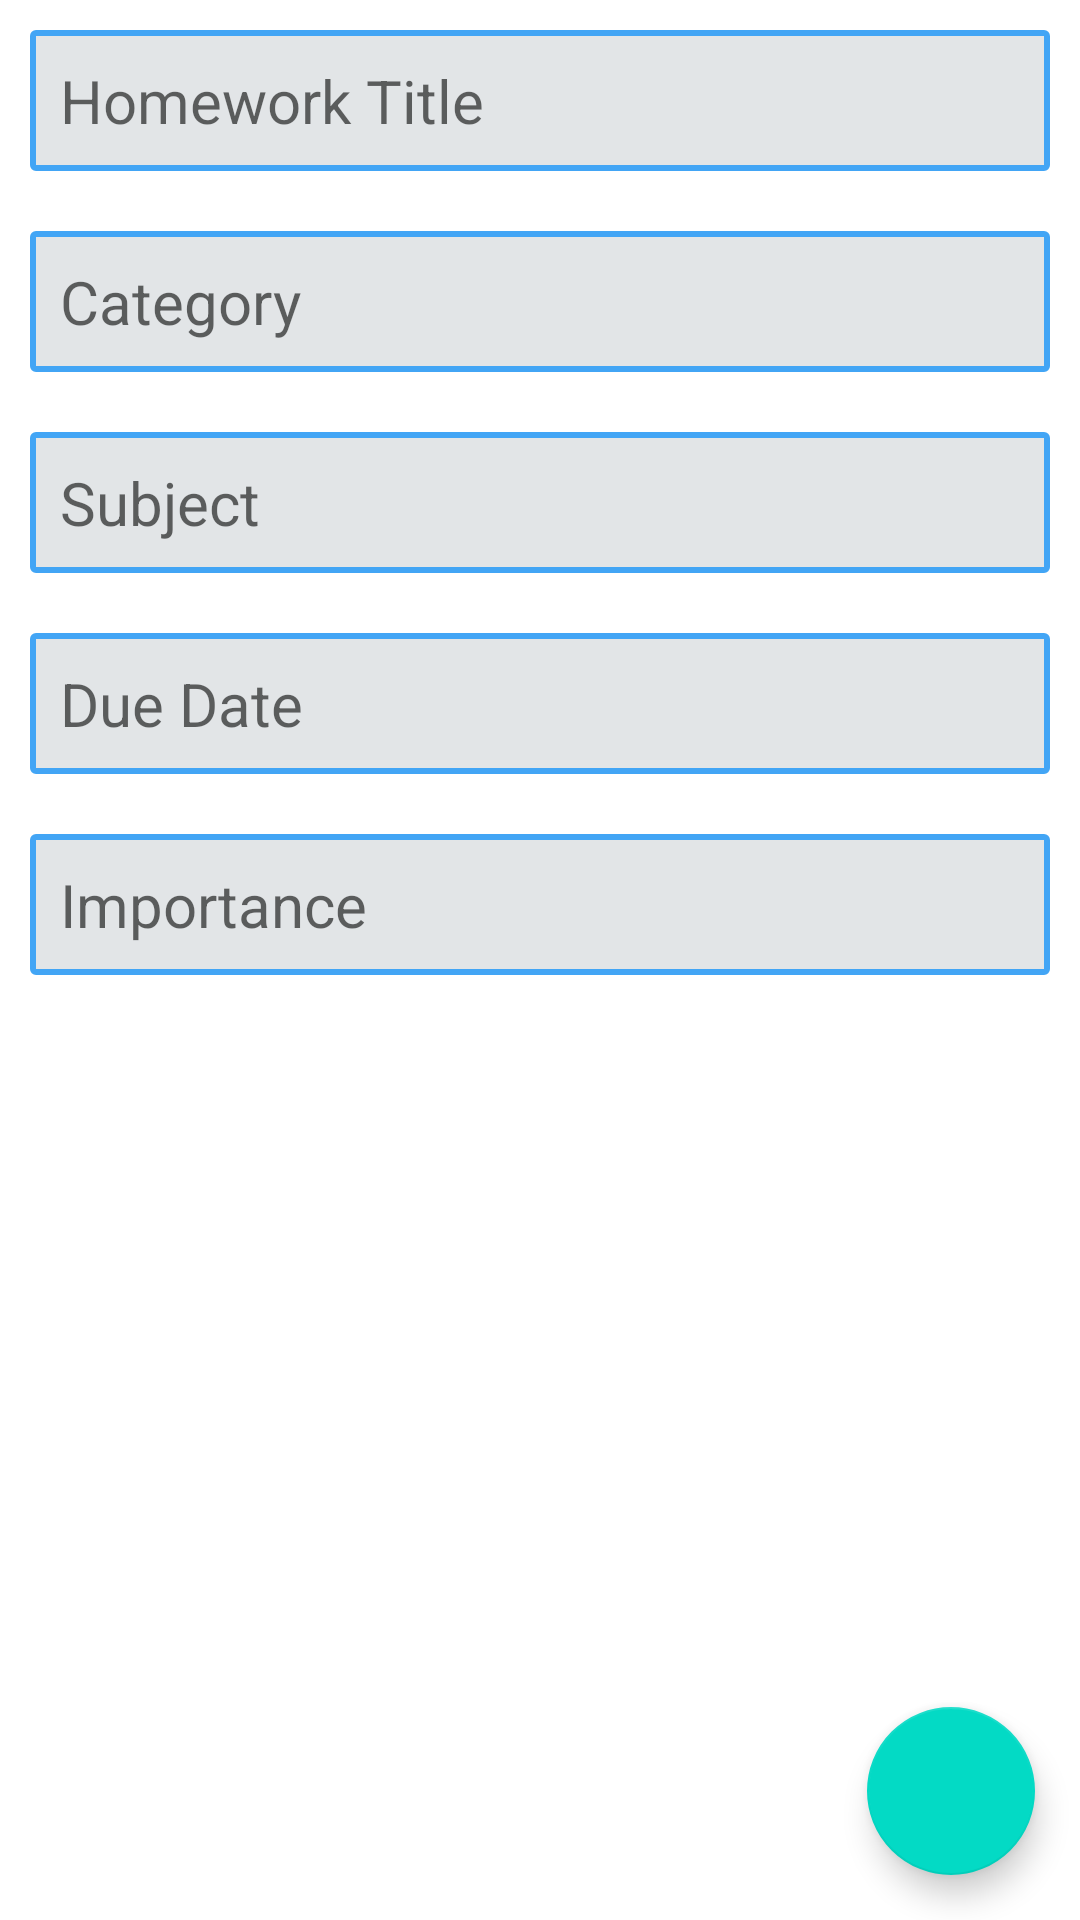

Here is an Android app screen rendered from its layout file. Give the layout XML and the strings, colors and styles it references.
<!-- AndroidManifest.xml: application theme AppTheme -->
<!-- res/layout/add_item.xml -->
<?xml version="1.0" encoding="utf-8"?>
<RelativeLayout xmlns:android="http://schemas.android.com/apk/res/android"
    xmlns:app="http://schemas.android.com/apk/res-auto"
    android:id="@+id/addItem"
    android:layout_width="match_parent"
    android:layout_height="match_parent"
    android:background="#ffffff"
    android:orientation="vertical">

    <android.support.design.widget.AppBarLayout
        android:layout_width="match_parent"
        android:layout_height="wrap_content">

    </android.support.design.widget.AppBarLayout>

    <EditText
        style="@style/FullWidthEditText"
        android:id="@+id/titleText"
        android:layout_width="match_parent"
        android:layout_height="wrap_content"
        android:layout_margin="10dp"
        android:hint="Homework Title"
        android:background="@drawable/shape"
        />

    <AutoCompleteTextView
        style="@style/FullWidthEditText"
        android:id="@+id/typeText"
        android:layout_width="match_parent"
        android:layout_height="wrap_content"
        android:layout_below="@+id/titleText"
        android:layout_margin="10dp"
        android:dropDownAnchor="@+id/typeText"
        android:hint="Category"
        android:maxLines="1"
        android:background="@drawable/shape"
        />

    <AutoCompleteTextView
        style="@style/FullWidthEditText"
        android:id="@+id/subjectText"
        android:layout_width="match_parent"
        android:layout_height="wrap_content"
        android:layout_below="@+id/typeText"
        android:layout_margin="10dp"
        android:hint="Subject"
        android:maxLines="1"
        android:background="@drawable/shape"
        />

    <EditText
        style="@style/FullWidthEditText"
        android:onClick="setDate"
        android:id="@+id/dueDateText"
        android:layout_width="match_parent"
        android:layout_height="wrap_content"
        android:layout_below="@+id/subjectText"
        android:layout_margin="10dp"
        android:hint="Due Date"
        android:focusableInTouchMode="false"
        android:maxLines="1"
        android:background="@drawable/shape"
        />

    <AutoCompleteTextView
        style="@style/FullWidthEditText"
        android:id="@+id/importanceText"
        android:layout_width="match_parent"
        android:layout_height="wrap_content"
        android:layout_below="@+id/dueDateText"
        android:layout_margin="10dp"
        android:hint="Importance"
        android:maxLines="1"
        android:background="@drawable/shape"
        />

    <android.support.design.widget.FloatingActionButton
        android:id="@+id/fab2"
        android:layout_width="wrap_content"
        android:layout_height="wrap_content"
        android:layout_alignParentBottom="true"
        android:layout_alignParentRight="true"
        android:layout_margin="15dp"
        android:onClick="update"
        android:src="@drawable/ic_continue"
        app:fabSize="normal" />


</RelativeLayout>
<!-- resources referenced by this layout -->
<resources>
  <!-- drawable shape (drawable) -->
  <?xml version="1.0" encoding="utf-8"?>
  <shape xmlns:android="http://schemas.android.com/apk/res/android">
  
      <solid android:color="#28455a64"> </solid>
  
      <stroke android:width="2dp" android:color="#42a5f5"> </stroke>
  
      <corners android:radius="1dp"> </corners>
  </shape>
  <style name="FullWidthEditText" parent="Widget.AppCompat.EditText">
          <item name="android:padding">10dp</item>
          <item name="android:background">@null</item>
          <item name="android:textSize">20dp</item>
  
  
      </style>
  <style name="AppTheme" parent="Theme.AppCompat.Light.DarkActionBar">
          
          <item name="colorPrimary">@color/colorPrimary</item>
          <item name="colorPrimaryDark">@color/colorPrimaryDark</item>
          <item name="colorAccent">@color/colorAccent</item>
      </style>
  <!-- not gathered from this repository: default colours our renderer supplied (Android Studio template values) -->
  <color name="colorPrimary">#FF6200EE</color>
  <color name="colorPrimaryDark">#FF3700B3</color>
  <color name="colorAccent">#FF03DAC5</color>
</resources>
